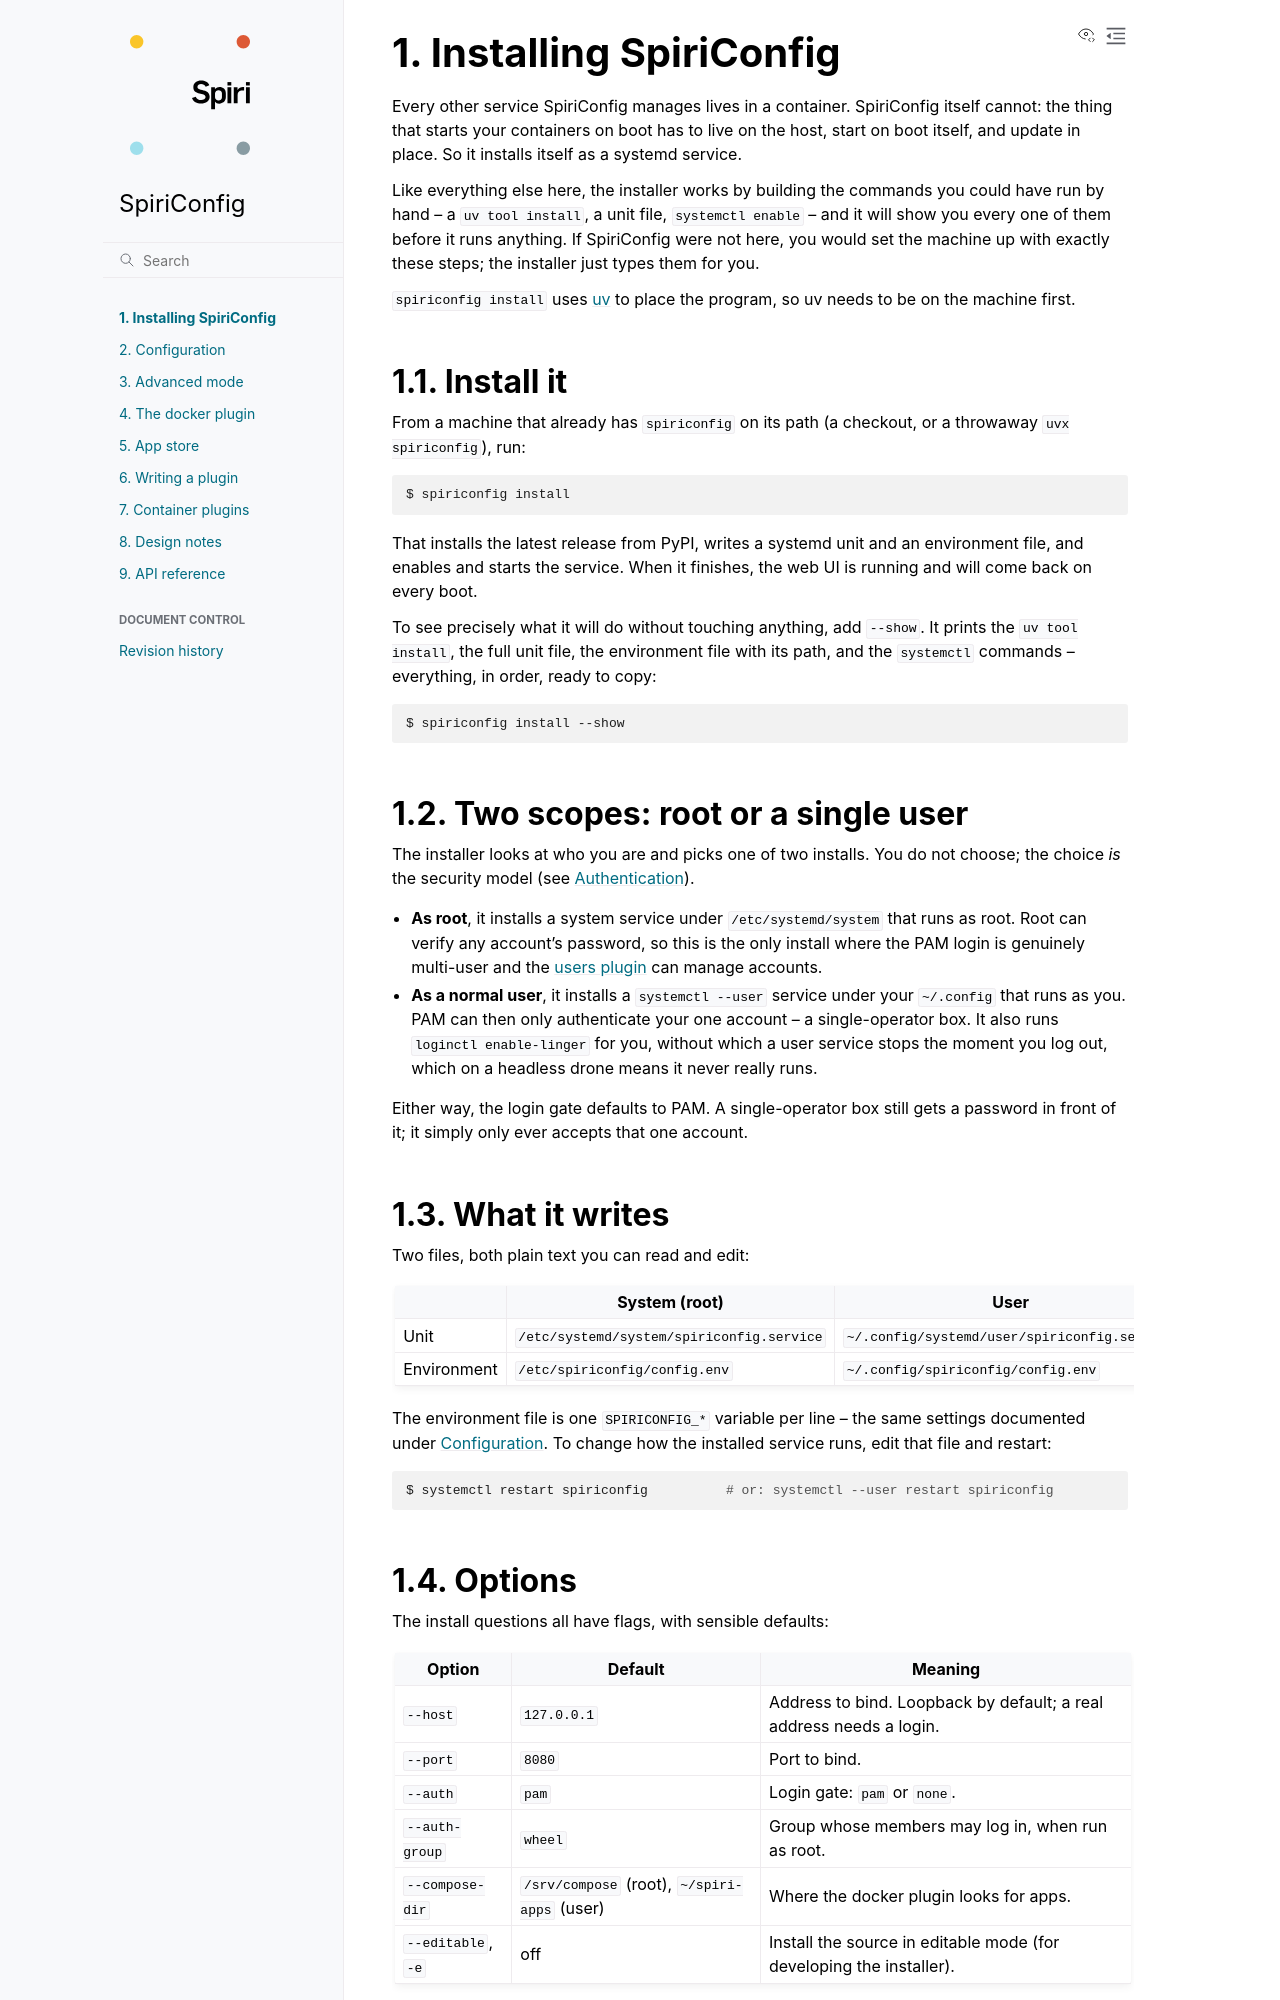

repository: spiri-robotics/SpiriConfig · page: dev/install.html · generator: sphinx

# Installing SpiriConfig

Every other service SpiriConfig manages lives in a container. SpiriConfig itself
cannot: the thing that starts your containers on boot has to live on the host,
start on boot itself, and update in place. So it installs itself as a systemd
service.

Like everything else here, the installer works by building the commands you could
have run by hand -- a `uv tool install`, a unit file, `systemctl enable` -- and it
will show you every one of them before it runs anything. If SpiriConfig were not
here, you would set the machine up with exactly these steps; the installer just
types them for you.

`spiriconfig install` uses [uv](https://docs.astral.sh/uv/) to place the program,
so uv needs to be on the machine first.

## Install it

From a machine that already has `spiriconfig` on its path (a checkout, or a
throwaway `uvx spiriconfig`), run:

```console
$ spiriconfig install
```

That installs the latest release from PyPI, writes a systemd unit and an
environment file, and enables and starts the service. When it finishes, the web
UI is running and will come back on every boot.

To see precisely what it will do without touching anything, add `--show`. It
prints the `uv tool install`, the full unit file, the environment file with its
path, and the `systemctl` commands -- everything, in order, ready to copy:

```console
$ spiriconfig install --show
```

## Two scopes: root or a single user

The installer looks at who you are and picks one of two installs. You do not
choose; the choice *is* the security model (see [Authentication](configuration.md#authentication)).

- **As root**, it installs a system service under `/etc/systemd/system` that runs
  as root. Root can verify any account's password, so this is the only install
  where the PAM login is genuinely multi-user and the [users plugin](plugins.md)
  can manage accounts.
- **As a normal user**, it installs a `systemctl --user` service under your
  `~/.config` that runs as you. PAM can then only authenticate your one account --
  a single-operator box. It also runs `loginctl enable-linger` for you, without
  which a user service stops the moment you log out, which on a headless drone
  means it never really runs.

Either way, the login gate defaults to PAM. A single-operator box still gets a
password in front of it; it simply only ever accepts that one account.

## What it writes

Two files, both plain text you can read and edit:

| | System (root) | User |
| --- | --- | --- |
| Unit | `/etc/systemd/system/spiriconfig.service` | `~/.config/systemd/user/spiriconfig.service` |
| Environment | `/etc/spiriconfig/config.env` | `~/.config/spiriconfig/config.env` |

The environment file is one `SPIRICONFIG_*` variable per line -- the same settings
documented under [Configuration](configuration.md). To change how the installed
service runs, edit that file and restart:

```console
$ systemctl restart spiriconfig          # or: systemctl --user restart spiriconfig
```
